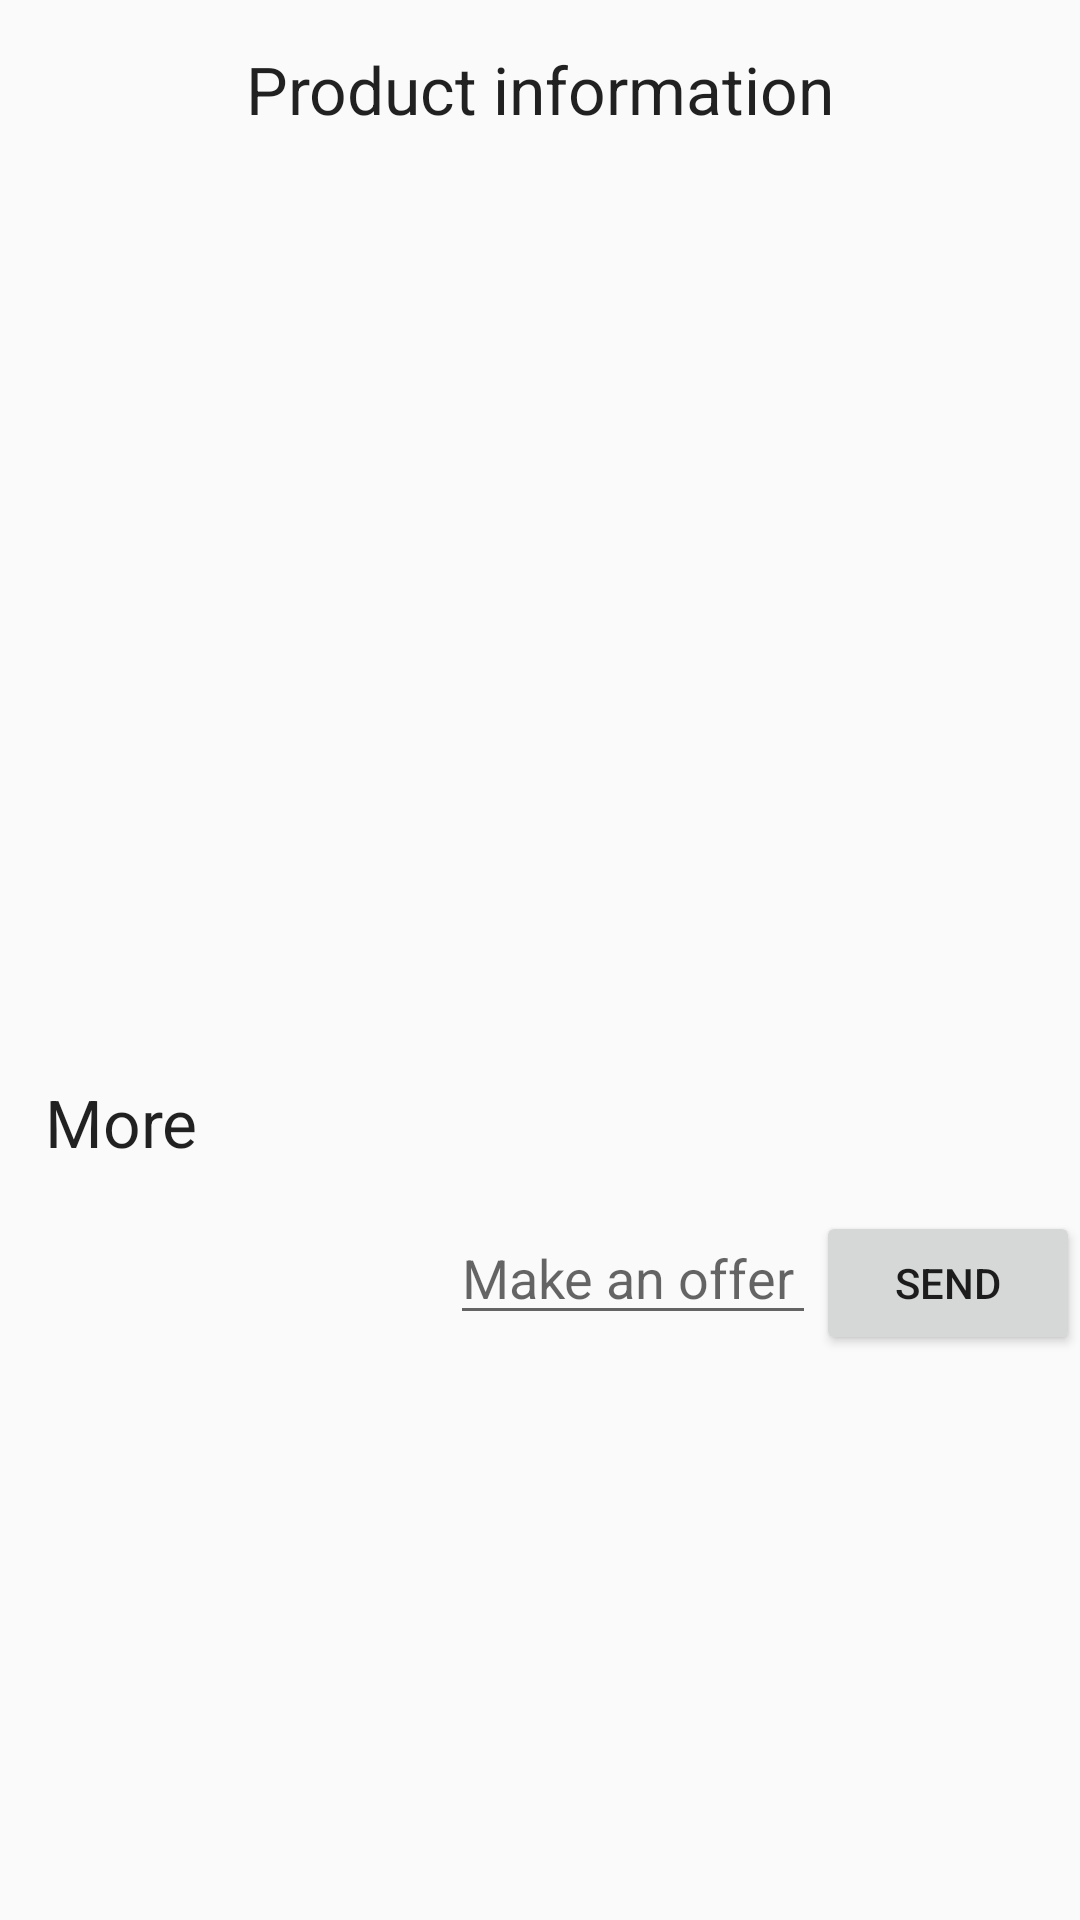

Reconstruct the res/layout file that produces this screen, plus the resources it refers to.
<!-- AndroidManifest.xml: application theme AppTheme -->
<!-- res/layout/contact_seller.xml -->
<?xml version="1.0" encoding="utf-8"?>
<TableLayout xmlns:android="http://schemas.android.com/apk/res/android"
    android:layout_width="match_parent"
    android:layout_height="match_parent" >

    <TextView
        android:layout_width="wrap_content"
        android:layout_height="wrap_content"
        android:textAppearance="?android:attr/textAppearanceLarge"
        android:text="Product information"
        android:id="@+id/prodInfo"
        android:textAlignment="center"
        android:paddingTop="15dp"
        android:layout_gravity="center_horizontal"
        android:layout_alignParentTop="true"
        android:layout_centerHorizontal="true" />

    <TableRow>
        <ImageView
            android:id="@+id/imgProd"
            android:layout_weight="0.5"
            android:layout_height="300dp"/>
        <TextView
            android:id="@+id/txtProd"
            android:layout_weight="1"
            android:layout_width="wrap_content"
            android:layout_height="300dp"
            android:textAlignment="center"/>

    </TableRow>
    <TextView
        android:layout_width="wrap_content"
        android:layout_height="wrap_content"
        android:textAppearance="?android:attr/textAppearanceLarge"
        android:text="More"
        android:id="@+id/titleMore"
        android:padding="15dp"
        android:layout_gravity="center_horizontal"
        android:layout_alignParentTop="true"
        android:layout_centerHorizontal="true" />

     <TableRow android:layout_width="match_parent">
         <RelativeLayout android:layout_weight="0.1">
            <ImageView
                android:id="@+id/imgUsr"
                android:maxWidth="150dp"
                android:layout_height="100dp"
                android:layout_width="150dp" />
            <LinearLayout
                android:layout_height="wrap_content"
                android:layout_width="wrap_content"
                android:layout_below="@id/imgUsr"
                android:paddingLeft="30dp">
                <RatingBar
                    android:id="@+id/ratingBar"
                    style= "@style/CustomRatingBar"
                    android:isIndicator="true"
                    android:layout_width="wrap_content"
                    android:layout_height="18dp"
                    android:rating="0"
                    android:stepSize="1.0"
                    android:numStars="5"/>
                </LinearLayout>
         </RelativeLayout>
         <EditText
             android:id="@+id/offerToSeller"
             android:layout_width="wrap_content"
             android:layout_weight="1"
             android:layout_height="wrap_content"
             android:hint="Make an offer"
             android:inputType="number" />
         <Button
             android:layout_width="wrap_content"
             android:text="Send"
             android:id="@+id/sendButton"/>
     </TableRow>

    <Button
        android:id="@+id/radioButtonConfirmUsr"
        android:layout_width="wrap_content"
        android:layout_height="wrap_content"
        android:layout_weight="1"
        android:visibility="invisible"
        android:text="Confirm" />



</TableLayout>
<!-- resources referenced by this layout -->
<resources>
  <style name="CustomRatingBar" parent="@android:style/Widget.RatingBar">
          <item name="android:progressDrawable">@drawable/ratingbar</item>
          <item name="android:minHeight">10dp</item>
          <item name="android:maxHeight">100dp</item>
      </style>
  <style name="AppTheme" parent="Theme.AppCompat.Light.DarkActionBar">
          
          <item name="colorPrimary">@color/loginButton</item>
          <item name="colorPrimaryDark">@color/loginButton</item>
          <item name="colorAccent">@color/blackColor</item>
      </style>
  <color name="loginButton">#ffbf00</color>
  <color name="blackColor">#000000</color>
</resources>
